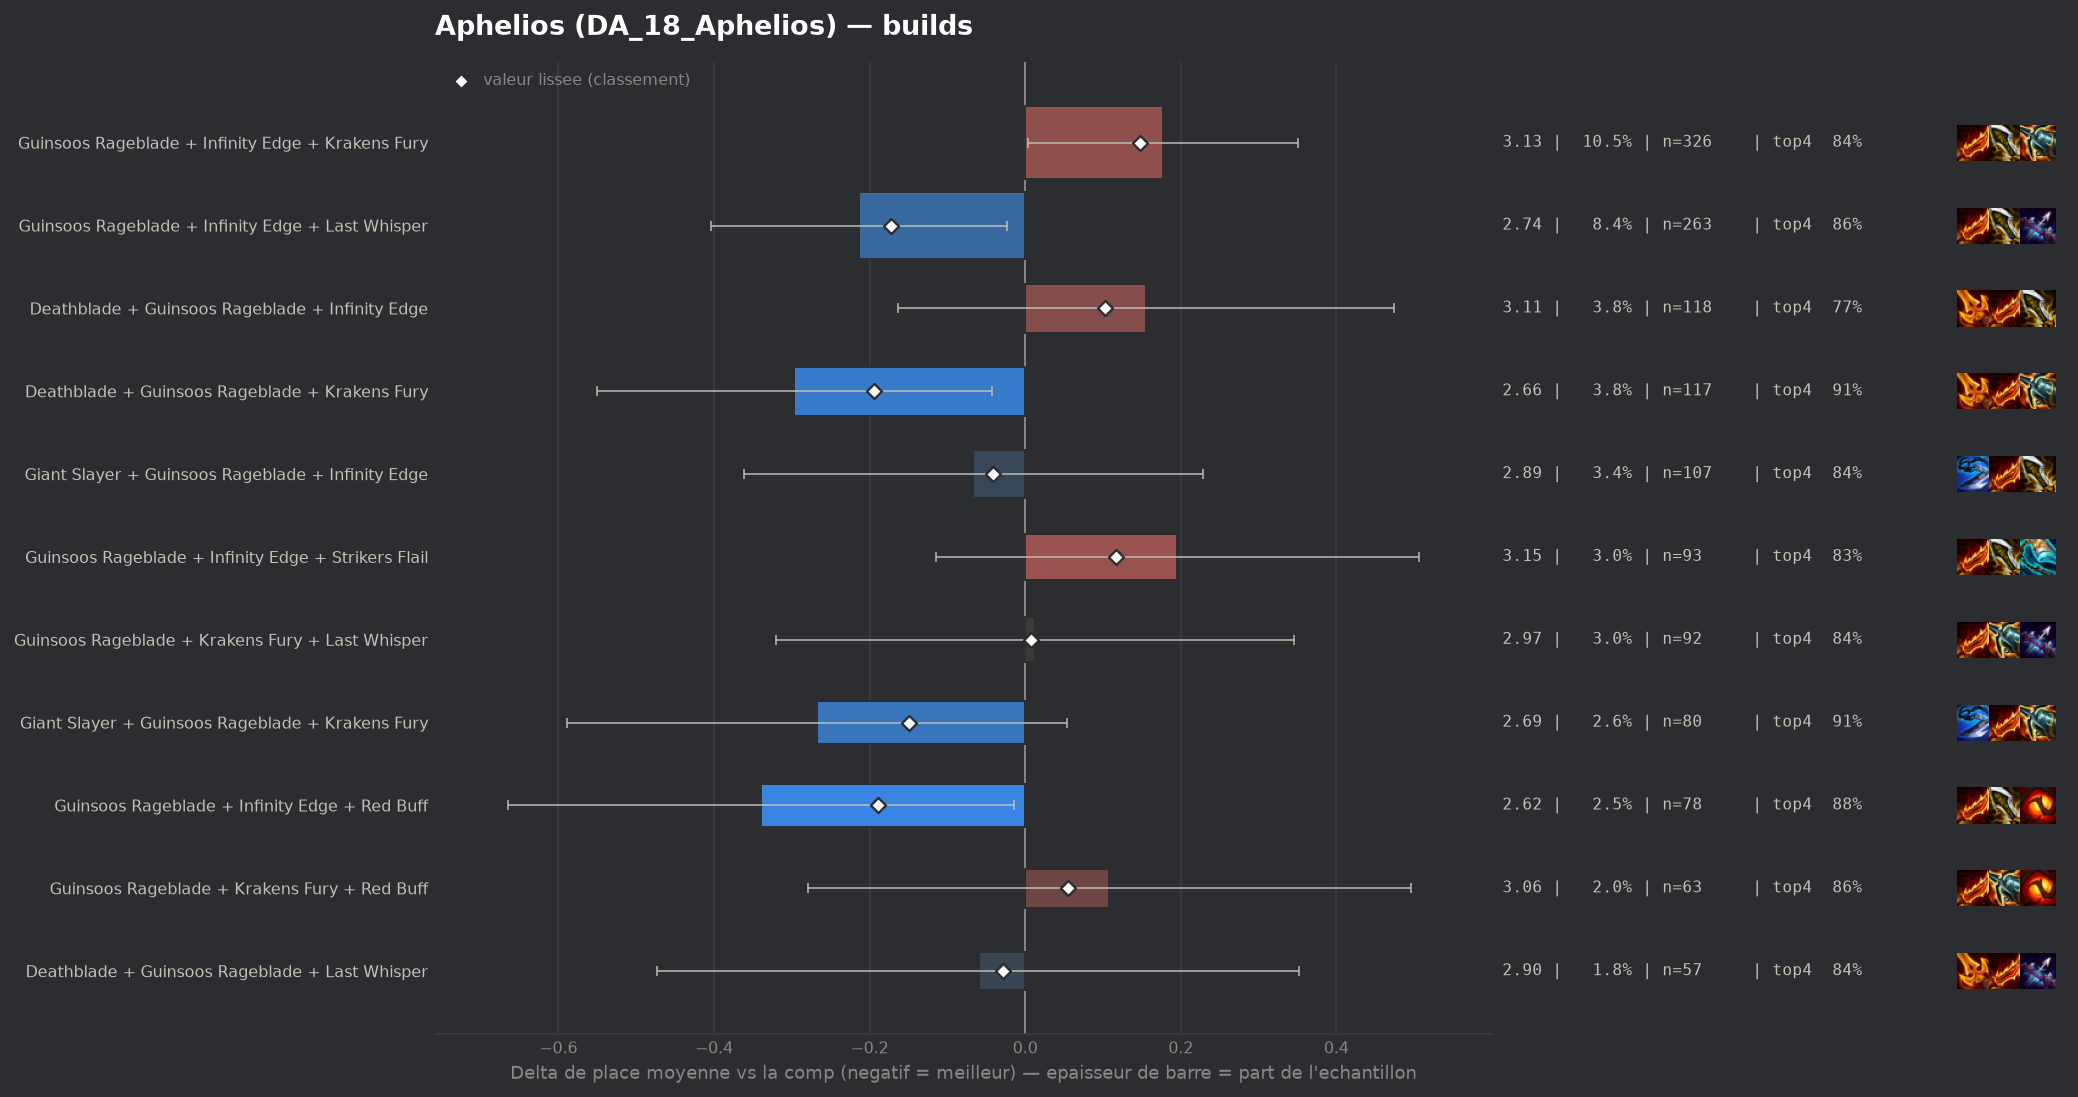

Values plotted in this chart, from the file beside it:
group, label, n, share, avg_place, shrunk_avg, score, d_avg, d_avg_pess, impact, d_top4, win, top2, top4, sd, z, p, significant
populaire, Deathblade + Guinsoos Rageblade + Kraken…, 117, 0.03756, 2.658, 2.761, -0.194, -0.297, -0.043, 0.0073, 0.0659, 0.1966, 0.5385, 0.906, 1.366, -2.3, 0.02167, False
populaire, Guinsoos Rageblade + Infinity Edge + Red…, 78, 0.02504, 2.615, 2.766, -0.189, -0.34, -0.015, 0.0047, 0.0445, 0.2564, 0.5641, 0.8846, 1.443, -2.05, 0.04045, False
populaire, Guinsoos Rageblade + Infinity Edge + Las…, 263, 0.08443, 2.741, 2.782, -0.173, -0.214, -0.023, 0.0146, 0.0192, 0.2129, 0.5399, 0.8593, 1.511, -2.2, 0.02805, False
populaire, Giant Slayer + Guinsoos Rageblade + Krak…, 80, 0.02568, 2.688, 2.805, -0.15, -0.268, 0.0, 0.0039, 0.0724, 0.2375, 0.525, 0.9125, 1.446, -1.63, 0.1028, False
populaire, Giant Slayer + Guinsoos Rageblade + Infi…, 107, 0.03435, 2.888, 2.913, -0.042, -0.067, 0.0, 0.0015, 0.001, 0.1869, 0.4766, 0.8411, 1.531, -0.45, 0.6553, False
pepite, Deathblade + Guinsoos Rageblade + Last W…, 57, 0.0183, 2.895, 2.926, -0.029, -0.06, 0.0, 0.0005, 0.002, 0.2456, 0.4737, 0.8421, 1.575, -0.29, 0.7744, False
populaire, Guinsoos Rageblade + Krakens Fury + Last…, 92, 0.02953, 2.967, 2.962, 0.007, 0.012, 0.0, -0.0002, -0.0032, 0.2174, 0.4457, 0.837, 1.605, 0.07, 0.942, False
populaire, Guinsoos Rageblade + Krakens Fury + Red …, 63, 0.02022, 3.063, 3.01, 0.055, 0.108, 0.0, -0.0011, 0.017, 0.1587, 0.381, 0.8571, 1.552, 0.55, 0.583, False
populaire, Deathblade + Guinsoos Rageblade + Infini…, 118, 0.03788, 3.11, 3.057, 0.102, 0.155, 0.0, -0.0038, -0.0689, 0.161, 0.4746, 0.7712, 1.741, 0.95, 0.3403, False
populaire, Guinsoos Rageblade + Infinity Edge + Str…, 93, 0.02986, 3.151, 3.072, 0.117, 0.195, 0.0, -0.0035, -0.0122, 0.129, 0.3871, 0.828, 1.502, 1.24, 0.2167, False
populaire, Guinsoos Rageblade + Infinity Edge + Kra…, 326, 0.1047, 3.132, 3.104, 0.148, 0.177, 0.003, -0.0155, -0.0027, 0.1503, 0.365, 0.8374, 1.52, 1.99, 0.04613, False
, Giant Slayer + Guinsoos Rageblade + Last…, 43, 0.0138, 3.419, 3.144, 0.189, 0.464, 0.0, -0.0026, -0.0959, 0.093, 0.3023, 0.7442, 1.559, 1.94, 0.05275, False
